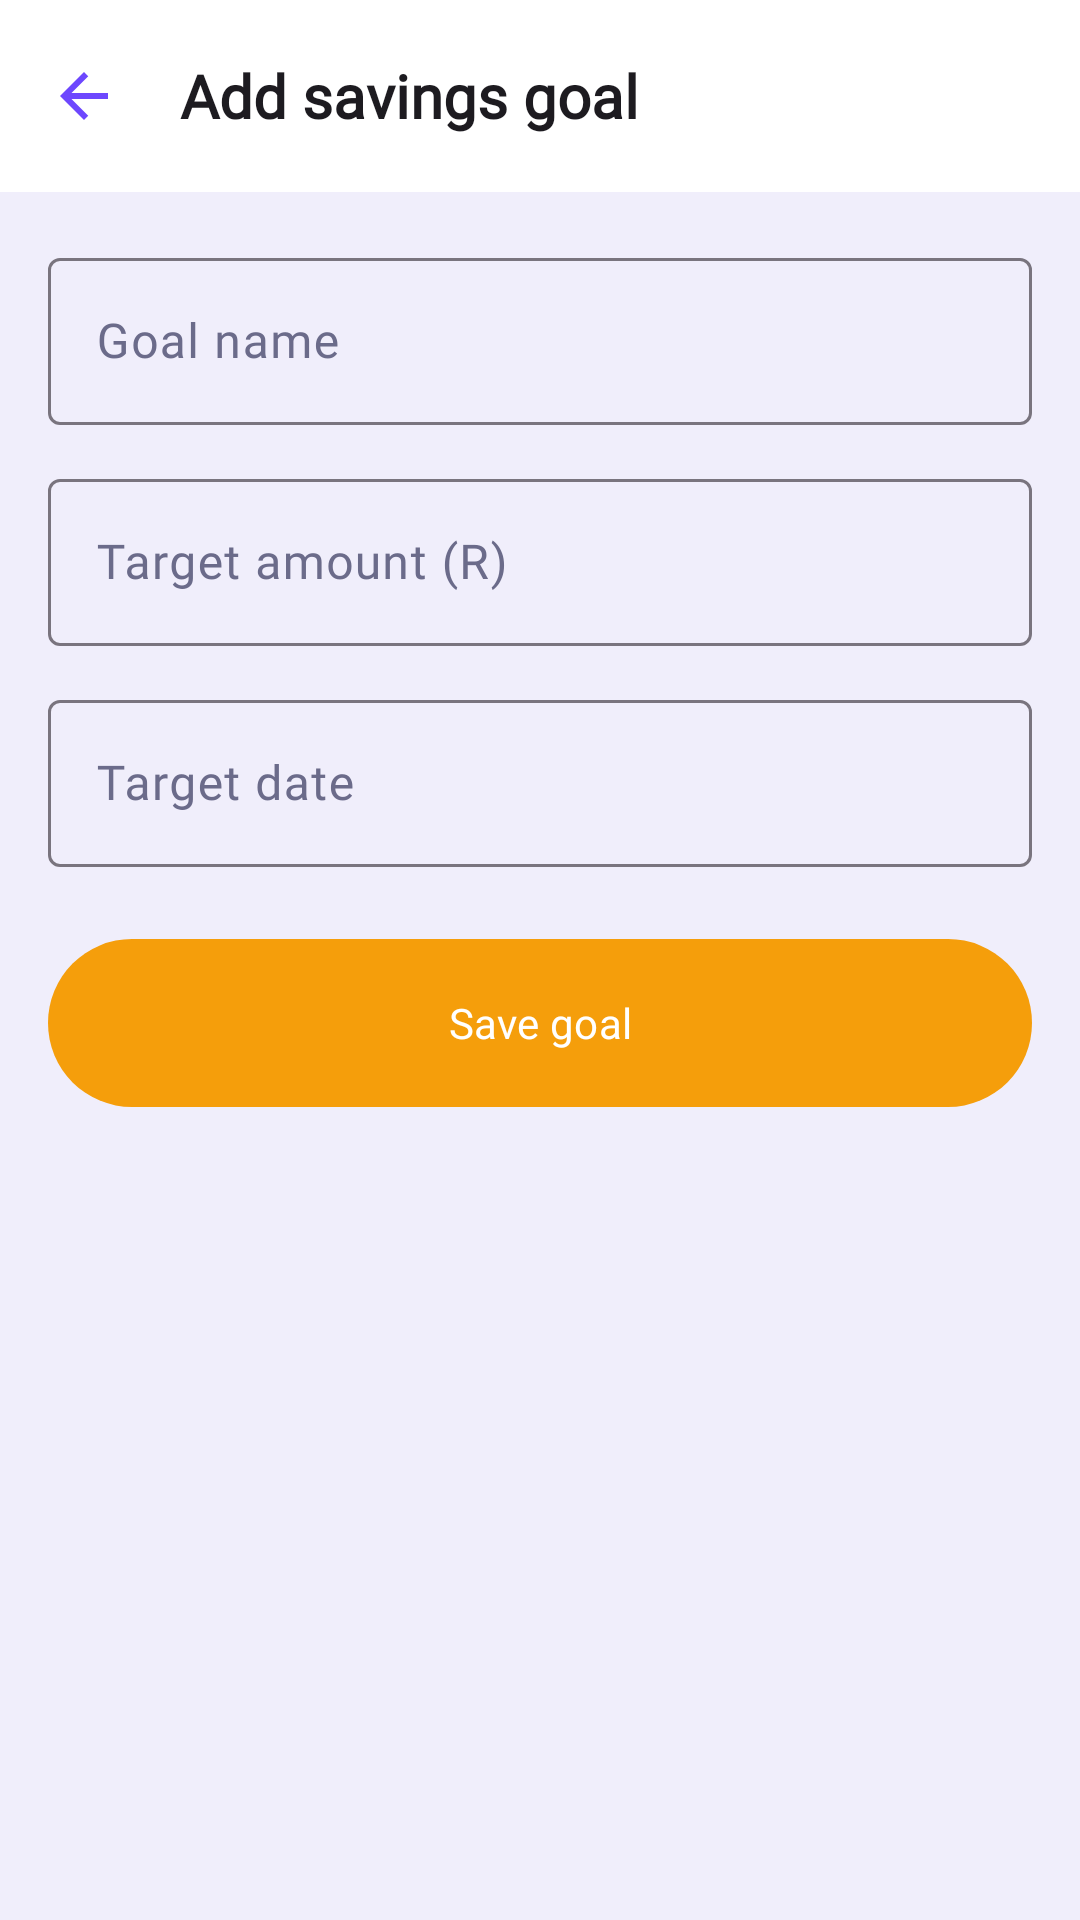

Produce the Android XML layout that renders to this screen, including the resource entries it uses.
<!-- AndroidManifest.xml: application theme Theme.Group8_PROG7313_POE_PT_2 -->
<!-- res/layout/fragment_add_edit_wishlist_item.xml -->
<?xml version="1.0" encoding="utf-8"?>
<androidx.constraintlayout.widget.ConstraintLayout xmlns:android="http://schemas.android.com/apk/res/android"
    xmlns:app="http://schemas.android.com/apk/res-auto"
    android:layout_width="match_parent"
    android:layout_height="match_parent"
    android:background="?android:attr/colorBackground">

    <com.google.android.material.appbar.MaterialToolbar
        android:id="@+id/toolbar"
        android:layout_width="0dp"
        android:layout_height="wrap_content"
        android:background="?attr/colorSurface"
        app:layout_constraintEnd_toEndOf="parent"
        app:layout_constraintStart_toStartOf="parent"
        app:layout_constraintTop_toTopOf="parent"
        app:navigationIcon="@drawable/ic_arrow_back_24"
        app:title="@string/wishlist_add_edit_title_add" />

    <androidx.core.widget.NestedScrollView
        android:layout_width="0dp"
        android:layout_height="0dp"
        android:clipToPadding="false"
        android:paddingHorizontal="@dimen/screen_padding_horizontal"
        android:paddingTop="16dp"
        android:paddingBottom="32dp"
        app:layout_constraintBottom_toBottomOf="parent"
        app:layout_constraintEnd_toEndOf="parent"
        app:layout_constraintStart_toStartOf="parent"
        app:layout_constraintTop_toBottomOf="@id/toolbar">

        <LinearLayout
            android:layout_width="match_parent"
            android:layout_height="wrap_content"
            android:orientation="vertical">

            <com.google.android.material.textfield.TextInputLayout
                android:id="@+id/layoutGoalName"
                style="@style/Widget.Material3.TextInputLayout.OutlinedBox"
                android:layout_width="match_parent"
                android:layout_height="wrap_content"
                android:hint="@string/wishlist_goal_name"
                app:placeholderText="@string/wishlist_goal_name_hint">

                <com.google.android.material.textfield.TextInputEditText
                    android:id="@+id/editGoalName"
                    android:layout_width="match_parent"
                    android:layout_height="wrap_content"
                    android:inputType="textCapWords"
                    android:maxLines="1" />
            </com.google.android.material.textfield.TextInputLayout>

            <com.google.android.material.textfield.TextInputLayout
                android:id="@+id/layoutTargetAmount"
                style="@style/Widget.Material3.TextInputLayout.OutlinedBox"
                android:layout_width="match_parent"
                android:layout_height="wrap_content"
                android:layout_marginTop="12dp"
                android:hint="@string/wishlist_target_amount">

                <com.google.android.material.textfield.TextInputEditText
                    android:id="@+id/editTargetAmount"
                    android:layout_width="match_parent"
                    android:layout_height="wrap_content"
                    android:inputType="numberDecimal"
                    android:maxLines="1" />
            </com.google.android.material.textfield.TextInputLayout>

            <com.google.android.material.textfield.TextInputLayout
                android:id="@+id/layoutTargetDate"
                style="@style/Widget.Material3.TextInputLayout.OutlinedBox"
                android:layout_width="match_parent"
                android:layout_height="wrap_content"
                android:layout_marginTop="12dp"
                android:hint="@string/wishlist_target_date_label"
                app:endIconDrawable="@drawable/ic_calendar_24"
                app:endIconMode="custom">

                <com.google.android.material.textfield.TextInputEditText
                    android:id="@+id/editTargetDate"
                    android:layout_width="match_parent"
                    android:layout_height="wrap_content"
                    android:focusable="false"
                    android:inputType="none"
                    android:maxLines="1" />
            </com.google.android.material.textfield.TextInputLayout>

            <com.google.android.material.button.MaterialButton
                android:id="@+id/buttonSave"
                android:layout_width="match_parent"
                android:layout_height="56dp"
                android:layout_marginTop="24dp"
                android:insetBottom="0dp"
                android:insetTop="0dp"
                android:text="@string/wishlist_save"
                android:textColor="@color/white"
                app:backgroundTint="@color/accent_amber"
                app:cornerRadius="28dp" />

            <com.google.android.material.button.MaterialButton
                android:id="@+id/buttonDelete"
                style="@style/Widget.Material3.Button.OutlinedButton"
                android:layout_width="match_parent"
                android:layout_height="56dp"
                android:layout_marginTop="12dp"
                android:insetBottom="0dp"
                android:insetTop="0dp"
                android:text="@string/wishlist_delete"
                android:textColor="?attr/colorError"
                android:visibility="gone"
                app:backgroundTint="@color/delete_button"
                app:cornerRadius="28dp"
                app:strokeColor="?attr/colorError" />

        </LinearLayout>
    </androidx.core.widget.NestedScrollView>

</androidx.constraintlayout.widget.ConstraintLayout>
<!-- resources referenced by this layout -->
<resources>
  <color name="accent_amber">#F59E0B</color>
  <color name="delete_button">#05ff1100</color>
  <color name="white">#FFFFFFFF</color>
  <dimen name="screen_padding_horizontal">16dp</dimen>
  <string name="wishlist_add_edit_title_add">Add savings goal</string>
  <string name="wishlist_delete">Delete goal</string>
  <string name="wishlist_goal_name">Goal name</string>
  <string name="wishlist_goal_name_hint">e.g. Laptop, Trip</string>
  <string name="wishlist_save">Save goal</string>
  <string name="wishlist_target_amount">Target amount (R)</string>
  <string name="wishlist_target_date_label">Target date</string>
  <style name="Theme.Group8_PROG7313_POE_PT_2" parent="Base.Theme.Group8_PROG7313_POE_PT_2" />
  <color name="brand">#6D47FE</color>
  <color name="brand_container_light">#EDE9FF</color>
  <color name="text_light">#1A1A2E</color>
  <color name="brand_dark">#4A2FD4</color>
  <color name="surface_3_light">#ECEAFC</color>
  <color name="bg_light">#F0EEFB</color>
  <color name="surface_light">#FFFFFF</color>
  <color name="surface_2_light">#F4F2FD</color>
  <color name="text_muted_light">#6B6B8A</color>
  <color name="danger_light">#E53E3E</color>
  <style name="TextAppearance.MoneyMingle.TitleMedium" parent="TextAppearance.Material3.TitleMedium">
          <item name="fontFamily">@font/inter</item>
          <item name="android:fontFamily">@font/inter</item>
          <item name="android:textSize">16sp</item>
          <item name="fontWeight">600</item>  
      </style>
  <style name="TextAppearance.MoneyMingle.TitleSmall" parent="TextAppearance.Material3.TitleSmall">
          <item name="fontFamily">@font/inter</item>
          <item name="android:fontFamily">@font/inter</item>
          <item name="android:textSize">13sp</item>
          <item name="android:textStyle">bold</item>
      </style>
  <style name="TextAppearance.MoneyMingle.BodyLarge" parent="TextAppearance.Material3.BodyLarge">
          <item name="fontFamily">@font/inter</item>
          <item name="android:fontFamily">@font/inter</item>
          <item name="android:textSize">16sp</item>
      </style>
  <style name="TextAppearance.MoneyMingle.BodyMedium" parent="TextAppearance.Material3.BodyMedium">
          <item name="fontFamily">@font/inter</item>
          <item name="android:fontFamily">@font/inter</item>
          <item name="android:textSize">14sp</item>
      </style>
  <style name="TextAppearance.MoneyMingle.BodySmall" parent="TextAppearance.Material3.BodySmall">
          <item name="fontFamily">@font/inter</item>
          <item name="android:fontFamily">@font/inter</item>
          <item name="android:textSize">13sp</item>
      </style>
  <style name="TextAppearance.MoneyMingle.LabelLarge" parent="TextAppearance.Material3.LabelLarge">
          <item name="fontFamily">@font/inter</item>
          <item name="android:fontFamily">@font/inter</item>
          <item name="android:textSize">14sp</item>
          <item name="fontWeight">500</item>  
      </style>
  <style name="TextAppearance.MoneyMingle.LabelMedium" parent="TextAppearance.Material3.LabelMedium">
          <item name="fontFamily">@font/inter</item>
          <item name="android:fontFamily">@font/inter</item>
          <item name="android:textSize">12sp</item>
          <item name="fontWeight">500</item>  
      </style>
  <style name="ShapeAppearance.MoneyMingle.Small" parent="ShapeAppearance.Material3.Corner.Small">
          <item name="cornerFamily">rounded</item>
          <item name="cornerSize">10dp</item>
      </style>
  <style name="ShapeAppearance.MoneyMingle.Medium" parent="ShapeAppearance.Material3.Corner.Medium">
          <item name="cornerFamily">rounded</item>
          <item name="cornerSize">14dp</item>
      </style>
  <style name="ShapeAppearance.MoneyMingle.Large" parent="ShapeAppearance.Material3.Corner.Large">
          <item name="cornerFamily">rounded</item>
          <item name="cornerSize">20dp</item>
      </style>
</resources>
